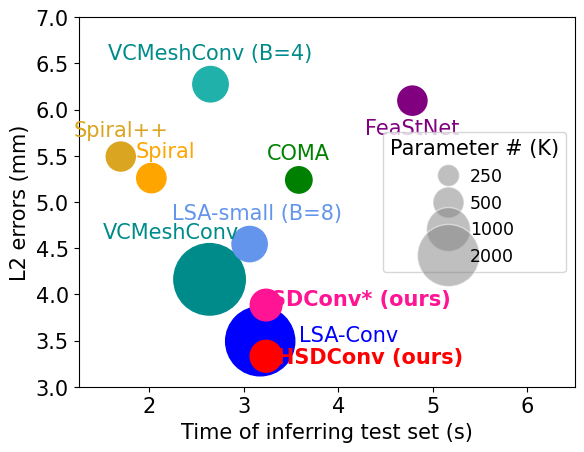

Recreate this plot in Python.

#%%
import matplotlib
import matplotlib.pyplot as plt 
from matplotlib.lines import Line2D
import numpy as np 

plt.rcParams["font.family"] = "Times New Roman"
plt.rcParams["font.size"] = 15
# font = {'family' : 'Times New Roman', 'size': 10}
# matplotlib.rc('font', **font)
x = [2.021, 3.582, 3.173, 3.235, 3.235, 4.784, 1.697, 2.637, 2.647, 3.061]
# x = [53, 61, 62, 64 ,90]
y = [5.258, 5.238, 3.492, 3.884, 3.330, 6.096, 5.491, 4.162, 6.274, 4.544]
s = [446, 361, 2478, 518, 526, 441, 437, 2646, 650, 644]
n = ["Spiral", "COMA", "LSA-Conv", "SDConv* (ours)", "HSDConv (ours)", "FeaStNet", "Spiral++", "VCMeshConv", "VCMeshConv (B=4)", "LSA-small (B=8)"]
colors = ['orange', 'green', 'blue', 'deeppink', 'red', 'purple', 'goldenrod', "darkcyan", "lightseagreen", "cornflowerblue"]
scatter = plt.scatter(x, y, s=s, color=colors)
# Setting x and y axes limits
plt.xlim(1.25, 6.5)  # Set the start and end points for the x-axis
plt.ylim(3, 7.0)  # Set the start and end points for the y-axis

# produce a legend with a cross section of sizes from the scatter
handles, labels = scatter.legend_elements(prop="sizes", alpha=0.25)
# Example sizes for the legend (representative of your dataset)
legend_sizes = [250, 500, 1000, 2000]  # Sizes of markers you want to show in the legend
legend_labels = ['250', '500', '1000', '2000']  # Corresponding labels
# Create legend handles manually
legend_handles = [Line2D([0], [0], marker='o', color='w', label=str(lbl),
                          markerfacecolor='gray', markersize=np.sqrt(size), linestyle='None', alpha=0.5)
                  for size, lbl in zip(legend_sizes, legend_labels)]

# Use these handles to create the legend
legend2 = plt.legend(handles=legend_handles, title="Parameter # (K)", fontsize='small', loc="right",
           handlelength=1.5, handletextpad=0.5, markerscale=1.0)

# legend2 = plt.legend(handles, labels, loc="lower right", title="Parameter # (K)", fontsize='small', 
#                      handlelength=1.5, handletextpad=0.5, markerscale=0.55)

plt.annotate(n[0], # this is the text
                (x[0],y[0]), # this is the point to label
                color=colors[0],
                textcoords="offset points", # how to position the text
                xytext=(10,15), # distance from text to points (x,y)
                ha='center') # horizontal alignment can be left, right or center
plt.annotate(n[1], # this is the text
                (x[1],y[1]), # this is the point to label
                color=colors[1],
                textcoords="offset points", # how to position the text
                xytext=(0, 15), # distance from text to points (x,y)
                ha='center') # horizontal alignment can be left, right or center
plt.annotate(n[2], # this is the text
                (x[2],y[2]), # this is the point to label
                color=colors[2],
                textcoords="offset points", # how to position the text
                xytext=(64,0), # distance from text to points (x,y)
                ha='center') # horizontal alignment can be left, right or center
plt.annotate(n[3], # this is the text
                (x[3],y[3]), # this is the point to label
                fontweight='bold',
                color=colors[3],
                textcoords="offset points", # how to position the text
                xytext=(68,0), # distance from text to points (x,y)
                ha='center') # horizontal alignment can be left, right or center
plt.annotate(n[4], # this is the text
                (x[4],y[4]), # this is the point to label
                fontweight='bold',
                color=colors[4],
                textcoords="offset points", # how to position the text
                xytext=(75,-5), # distance from text to points (x,y)
                ha='center') # horizontal alignment can be left, right or center
plt.annotate(n[5], # this is the text
                (x[5],y[5]), # this is the point to label
                color=colors[5],
                textcoords="offset points", # how to position the text
                xytext=(0,-24), # distance from text to points (x,y)
                ha='center') # horizontal alignment can be left, right or center
plt.annotate(n[6], # this is the text
                (x[6],y[6]), # this is the point to label
                color=colors[6],
                textcoords="offset points", # how to position the text
                xytext=(0,15), # distance from text to points (x,y)
                ha='center') # horizontal alignment can be left, right or center
plt.annotate(n[7], # this is the text
                (x[7],y[7]), # this is the point to label
                color=colors[7],
                textcoords="offset points", # how to position the text
                xytext=(-28,30), # distance from text to points (x,y)
                ha='center') # horizontal alignment can be left, right or center
plt.annotate(n[8], # this is the text
                (x[8],y[8]), # this is the point to label
                color=colors[7],
                textcoords="offset points", # how to position the text
                xytext=(0,18), # distance from text to points (x,y)
                ha='center') # horizontal alignment can be left, right or center
plt.annotate(n[9], # this is the text
                (x[9],y[9]), # this is the point to label
                color=colors[9],
                textcoords="offset points", # how to position the text
                xytext=(5,18), # distance from text to points (x,y)
                ha='center') # horizontal alignment can be left, right or center
plt.xlabel("Time of inferring test set (s)")
plt.ylabel("L2 errors (mm)")

plt.savefig('complexity.pdf', format='pdf', bbox_inches='tight')
# plt.show()


print(x)

# %%